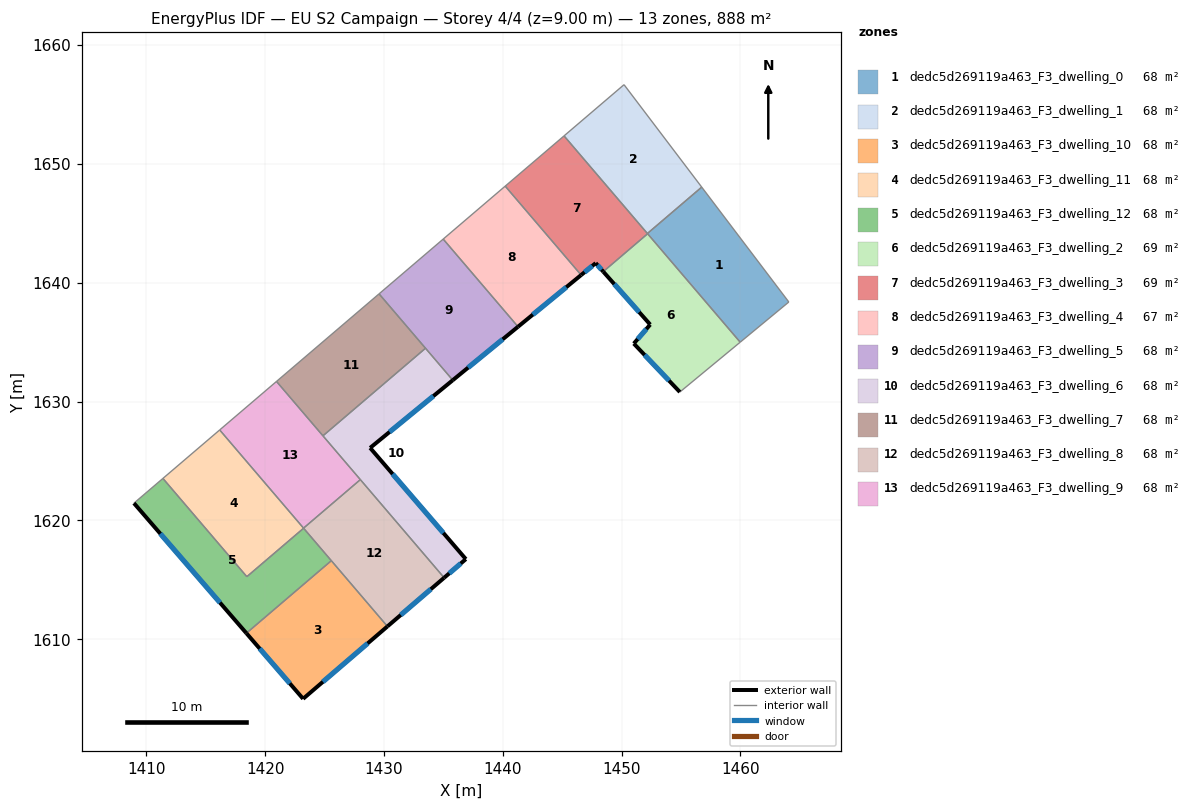
=== STOREY PLAN SPEC (per zone: floor XY polygon, exterior-wall plan segments, windows/doors) ===
zone 1: dedc5d269119a463_F3_dwelling_0  (68.3 m²)
  floor: (1456.74, 1648.04) (1464.07, 1638.38) (1459.98, 1634.99) (1452.17, 1644.14)
  interior walls: 5
zone 2: dedc5d269119a463_F3_dwelling_1  (68.3 m²)
  floor: (1450.20, 1656.67) (1456.74, 1648.04) (1452.17, 1644.14) (1445.15, 1652.36)
  interior walls: 4
zone 3: dedc5d269119a463_F3_dwelling_10  (68.3 m²)
  floor: (1425.57, 1616.60) (1430.29, 1611.07) (1423.19, 1604.98) (1418.41, 1610.50)
  exterior wall: (1418.41, 1610.50) – (1423.19, 1604.98)  [7.3 m]
    window: (1419.54, 1609.20) – (1422.07, 1606.27)  [6.2 m²]
  exterior wall: (1423.19, 1604.98) – (1430.29, 1611.07)  [9.4 m]
    window: (1424.86, 1606.41) – (1428.62, 1609.64)  [7.9 m²]
  interior walls: 2
zone 4: dedc5d269119a463_F3_dwelling_11  (68.3 m²)
  floor: (1416.17, 1627.61) (1423.23, 1619.33) (1418.45, 1615.25) (1411.39, 1623.53)
  interior walls: 4
zone 5: dedc5d269119a463_F3_dwelling_12  (68.3 m²)
  floor: (1423.23, 1619.33) (1425.57, 1616.60) (1418.41, 1610.50) (1408.95, 1621.44) (1411.39, 1623.53) (1418.45, 1615.25)
  exterior wall: (1408.95, 1621.44) – (1418.41, 1610.50)  [14.5 m]
    window: (1411.17, 1618.87) – (1416.19, 1613.07)  [12.2 m²]
  interior walls: 5
zone 6: dedc5d269119a463_F3_dwelling_2  (69.0 m²)
  floor: (1452.19, 1644.12) (1459.98, 1634.99) (1454.90, 1630.80) (1451.02, 1634.88) (1452.41, 1636.47) (1448.45, 1640.93)
  exterior wall: (1451.02, 1634.88) – (1454.90, 1630.80)  [5.6 m]
    window: (1451.93, 1633.92) – (1453.99, 1631.75)  [4.7 m²]
  exterior wall: (1452.41, 1636.47) – (1451.02, 1634.88)  [2.1 m]
    window: (1452.08, 1636.10) – (1451.35, 1635.25)  [1.8 m²]
  exterior wall: (1448.45, 1640.93) – (1452.41, 1636.47)  [6.0 m]
    window: (1449.38, 1639.88) – (1451.48, 1637.52)  [5.0 m²]
  interior walls: 3
zone 7: dedc5d269119a463_F3_dwelling_3  (69.0 m²)
  floor: (1445.15, 1652.36) (1452.19, 1644.12) (1448.45, 1640.93) (1447.82, 1641.65) (1446.59, 1640.64) (1440.20, 1648.13)
  exterior wall: (1447.82, 1641.65) – (1448.45, 1640.93)  [1.0 m]
    window: (1447.97, 1641.48) – (1448.30, 1641.10)  [0.8 m²]
  exterior wall: (1446.59, 1640.64) – (1447.82, 1641.65)  [1.6 m]
    window: (1446.88, 1640.88) – (1447.53, 1641.41)  [1.3 m²]
  interior walls: 5
zone 8: dedc5d269119a463_F3_dwelling_4  (67.1 m²)
  floor: (1440.20, 1648.13) (1446.59, 1640.64) (1441.28, 1636.29) (1434.98, 1643.67)
  exterior wall: (1441.28, 1636.29) – (1446.59, 1640.64)  [6.9 m]
    window: (1442.53, 1637.32) – (1445.34, 1639.62)  [5.8 m²]
  interior walls: 3
zone 9: dedc5d269119a463_F3_dwelling_5  (68.3 m²)
  floor: (1434.98, 1643.67) (1441.28, 1636.29) (1435.79, 1631.79) (1429.58, 1639.06)
  exterior wall: (1435.79, 1631.79) – (1441.28, 1636.29)  [7.1 m]
    window: (1437.08, 1632.85) – (1439.99, 1635.24)  [6.0 m²]
  interior walls: 4
zone 10: dedc5d269119a463_F3_dwelling_6  (68.3 m²)
  floor: (1435.79, 1631.79) (1428.83, 1626.10) (1436.89, 1616.73) (1435.06, 1615.17) (1424.86, 1627.11) (1433.49, 1634.48)
  exterior wall: (1436.89, 1616.73) – (1428.83, 1626.10)  [12.4 m]
    window: (1435.00, 1618.93) – (1430.72, 1623.90)  [10.4 m²]
  exterior wall: (1435.06, 1615.17) – (1436.89, 1616.73)  [2.4 m]
    window: (1435.49, 1615.53) – (1436.46, 1616.37)  [2.0 m²]
  exterior wall: (1428.83, 1626.10) – (1435.79, 1631.79)  [9.0 m]
    window: (1430.47, 1627.44) – (1434.15, 1630.46)  [7.6 m²]
  interior walls: 4
zone 11: dedc5d269119a463_F3_dwelling_7  (68.3 m²)
  floor: (1429.58, 1639.06) (1433.49, 1634.48) (1424.86, 1627.11) (1420.95, 1631.69)
  interior walls: 4
zone 12: dedc5d269119a463_F3_dwelling_8  (68.3 m²)
  floor: (1428.01, 1623.42) (1435.06, 1615.17) (1430.29, 1611.07) (1423.23, 1619.34)
  exterior wall: (1430.29, 1611.07) – (1435.06, 1615.17)  [6.3 m]
    window: (1431.41, 1612.03) – (1433.94, 1614.20)  [5.3 m²]
  interior walls: 4
zone 13: dedc5d269119a463_F3_dwelling_9  (68.3 m²)
  floor: (1420.95, 1631.69) (1428.01, 1623.42) (1423.23, 1619.34) (1416.17, 1627.61)
  interior walls: 5

=== DERIVED (storey summary) ===
Building: EU S2 Campaign
Storey: 4 of 4  (floor level z = 9.00 m)
Storey gross floor area: 888.4 m²
Zones on this storey: 13
  - dedc5d269119a463_F3_dwelling_0: floor 68.3 m²
  - dedc5d269119a463_F3_dwelling_1: floor 68.3 m²
  - dedc5d269119a463_F3_dwelling_10: floor 68.3 m²; exterior wall 16.7 m (50.0 m²); 2 window(s) 14.1 m²; WWR 28.1%
  - dedc5d269119a463_F3_dwelling_11: floor 68.3 m²
  - dedc5d269119a463_F3_dwelling_12: floor 68.3 m²; exterior wall 14.5 m (43.4 m²); 1 window(s) 12.2 m²; WWR 28.1%
  - dedc5d269119a463_F3_dwelling_2: floor 69.0 m²; exterior wall 13.7 m (41.1 m²); 3 window(s) 11.6 m²; WWR 28.1%
  - dedc5d269119a463_F3_dwelling_3: floor 69.0 m²; exterior wall 2.5 m (7.6 m²); 2 window(s) 2.1 m²; WWR 28.1%
  - dedc5d269119a463_F3_dwelling_4: floor 67.1 m²; exterior wall 6.9 m (20.6 m²); 1 window(s) 5.8 m²; WWR 28.1%
  - dedc5d269119a463_F3_dwelling_5: floor 68.3 m²; exterior wall 7.1 m (21.3 m²); 1 window(s) 6.0 m²; WWR 28.1%
  - dedc5d269119a463_F3_dwelling_6: floor 68.3 m²; exterior wall 23.8 m (71.3 m²); 3 window(s) 20.0 m²; WWR 28.1%
  - dedc5d269119a463_F3_dwelling_7: floor 68.3 m²
  - dedc5d269119a463_F3_dwelling_8: floor 68.3 m²; exterior wall 6.3 m (18.9 m²); 1 window(s) 5.3 m²; WWR 28.1%
  - dedc5d269119a463_F3_dwelling_9: floor 68.3 m²
Zone adjacency (shared interzone walls):
  - dedc5d269119a463_F3_dwelling_0 ↔ dedc5d269119a463_F3_dwelling_1
  - dedc5d269119a463_F3_dwelling_0 ↔ dedc5d269119a463_F3_dwelling_2
  - dedc5d269119a463_F3_dwelling_0 ↔ dedc5d269119a463_F3_dwelling_3
  - dedc5d269119a463_F3_dwelling_1 ↔ dedc5d269119a463_F3_dwelling_3
  - dedc5d269119a463_F3_dwelling_10 ↔ dedc5d269119a463_F3_dwelling_12
  - dedc5d269119a463_F3_dwelling_10 ↔ dedc5d269119a463_F3_dwelling_8
  - dedc5d269119a463_F3_dwelling_11 ↔ dedc5d269119a463_F3_dwelling_12
  - dedc5d269119a463_F3_dwelling_11 ↔ dedc5d269119a463_F3_dwelling_9
  - dedc5d269119a463_F3_dwelling_12 ↔ dedc5d269119a463_F3_dwelling_8
  - dedc5d269119a463_F3_dwelling_2 ↔ dedc5d269119a463_F3_dwelling_3
  - dedc5d269119a463_F3_dwelling_3 ↔ dedc5d269119a463_F3_dwelling_4
  - dedc5d269119a463_F3_dwelling_4 ↔ dedc5d269119a463_F3_dwelling_5
  - dedc5d269119a463_F3_dwelling_5 ↔ dedc5d269119a463_F3_dwelling_6
  - dedc5d269119a463_F3_dwelling_5 ↔ dedc5d269119a463_F3_dwelling_7
  - dedc5d269119a463_F3_dwelling_6 ↔ dedc5d269119a463_F3_dwelling_7
  - dedc5d269119a463_F3_dwelling_6 ↔ dedc5d269119a463_F3_dwelling_8
  - dedc5d269119a463_F3_dwelling_6 ↔ dedc5d269119a463_F3_dwelling_9
  - dedc5d269119a463_F3_dwelling_7 ↔ dedc5d269119a463_F3_dwelling_9
  - dedc5d269119a463_F3_dwelling_8 ↔ dedc5d269119a463_F3_dwelling_9